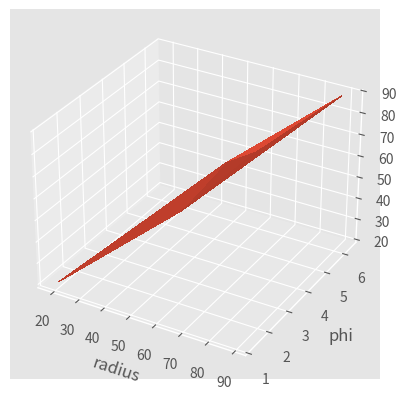

The matplotlib source for this figure:
from mpl_toolkits.mplot3d import axes3d
import matplotlib.pyplot as plt
import numpy as np
import math
from matplotlib import style


def plotGraph():
    #graph style
    style.use('ggplot')

    #create plot
    fig=plt.figure()

    #type of projection
    ax1=fig.add_subplot(111,projection='3d')

    #list of r,phi,z values (5 points each)
    r=np.random.randint(0,100,size=5)
    phi=np.random.uniform(0,2*np.pi,size=5)
    z=[]

    #generate z values using r and phi values using given formula
    for i in range(0,5):
        #change function if you wish to.
        z.append(r[i]+math.sin(phi[i]))
    

    #verify z values
    print(z)

    ax1.plot_trisurf(r,phi,np.array(z),linewidth=2,antialiased=False)

    #deploy values to graph and show
    ax1.set_xlabel('radius')
    ax1.set_ylabel('phi')
    ax1.set_zlabel('z')

    plt.show()



plotGraph()    
    

   
